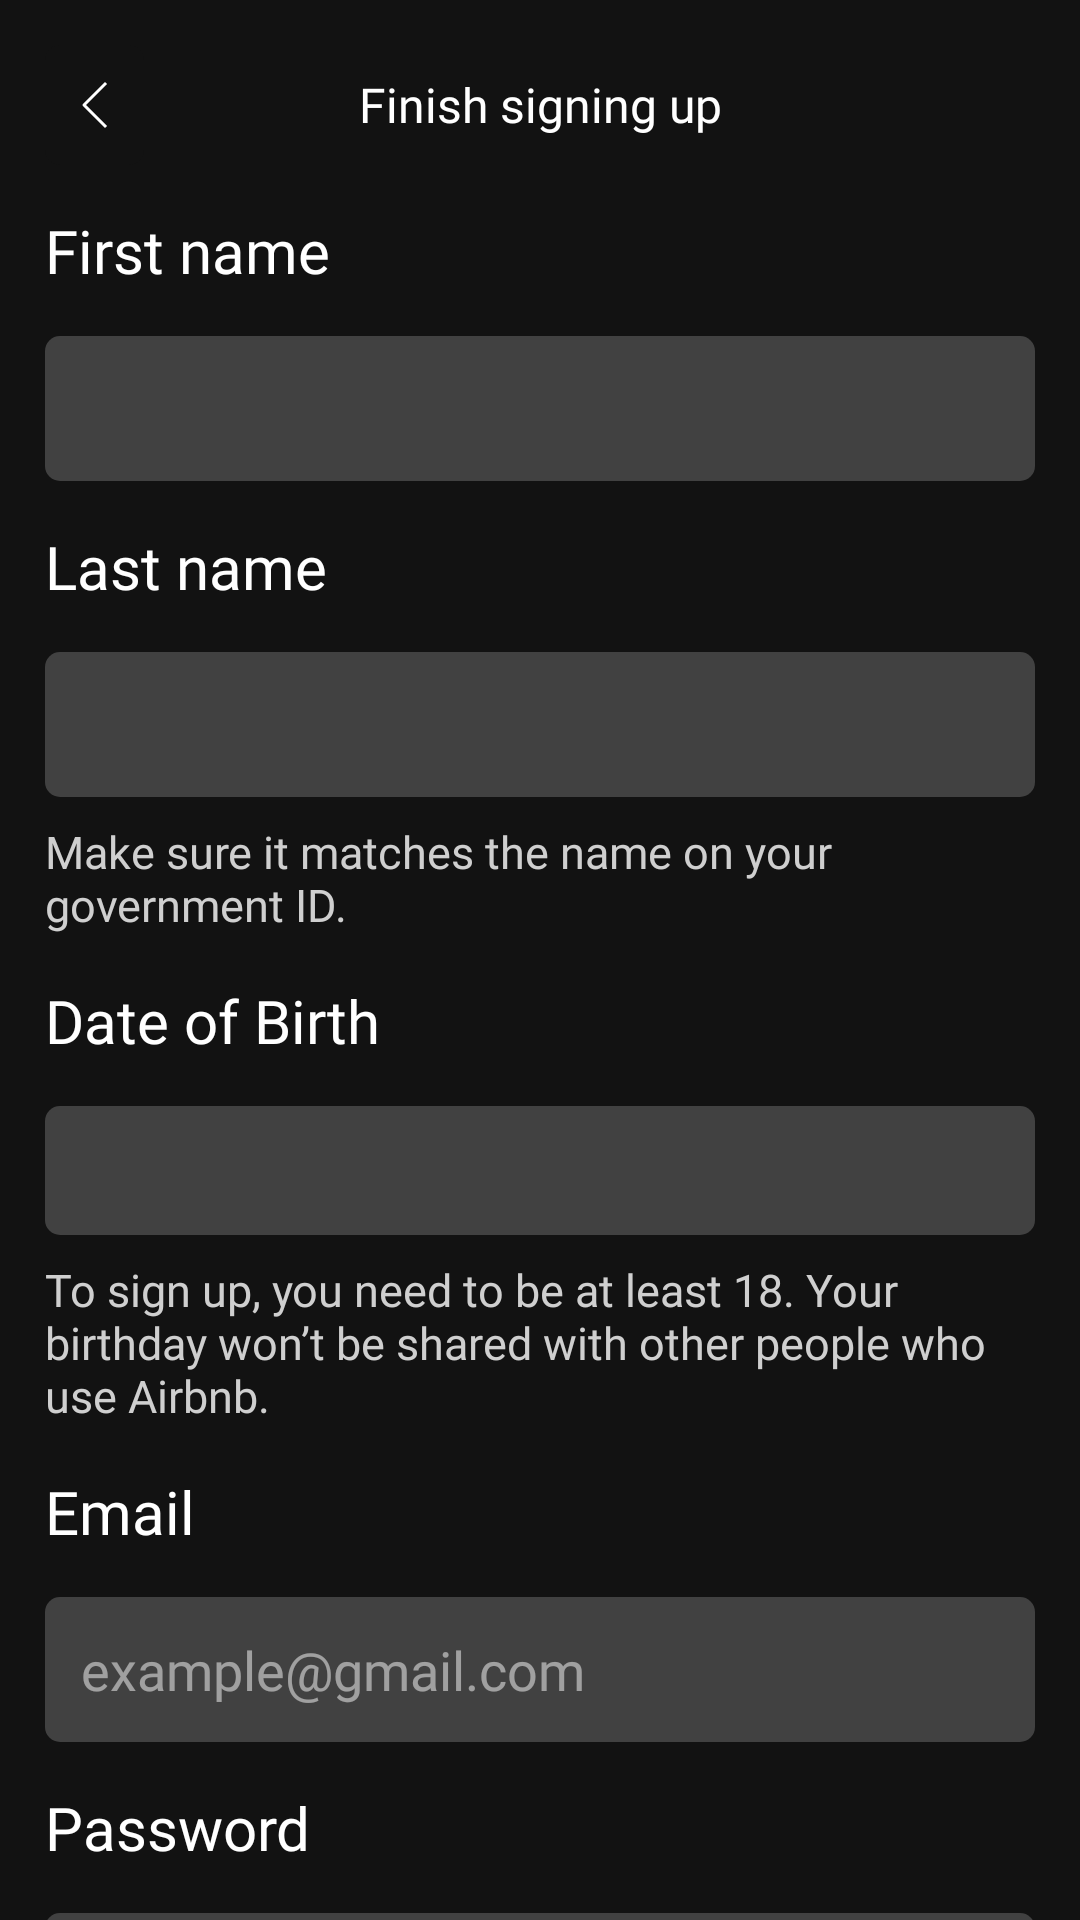

Produce the Android XML layout that renders to this screen, including the resource entries it uses.
<!-- AndroidManifest.xml: application theme Theme.Airbnb -->
<!-- res/layout/activity_signup.xml -->
<?xml version="1.0" encoding="utf-8"?>
<LinearLayout xmlns:android="http://schemas.android.com/apk/res/android"
    xmlns:app="http://schemas.android.com/apk/res-auto"
    xmlns:tools="http://schemas.android.com/tools"
    android:layout_width="match_parent"
    android:layout_height="match_parent"
    android:background="@color/back"
    android:orientation="vertical"
    tools:context=".activities.SignupActivity">

    <RelativeLayout
        android:layout_width="match_parent"
        android:layout_height="wrap_content"
        android:layout_marginTop="15sp">

        <TextView
            android:layout_width="match_parent"
            android:layout_height="wrap_content"
            android:gravity="center"
            android:text="Finish signing up"
            android:fontFamily="@font/roboto"
            android:textSize="16sp"
            android:layout_centerInParent="true"
            android:textColor="@color/white" />

        <ImageButton
            android:id="@+id/back"
            android:layout_width="wrap_content"
            android:layout_height="wrap_content"
            android:padding="12sp"
            android:background="@drawable/et_bg"
            android:backgroundTint="@color/back"
            android:layout_marginStart="15sp"
            android:src="@drawable/back" />

    </RelativeLayout>

    <androidx.core.widget.NestedScrollView
        android:layout_width="match_parent"
        android:layout_height="match_parent"
        android:fillViewport="true">

        <LinearLayout
            android:layout_width="match_parent"
            android:layout_height="match_parent"
            android:orientation="vertical">

            <TextView
                android:layout_width="match_parent"
                android:layout_height="wrap_content"
                android:text="First name"
                android:fontFamily="@font/roboto_bold"
                android:layout_margin="15sp"
                android:textSize="20sp"
                android:textColor="@color/white" />

            <EditText
                android:id="@+id/firstName"
                android:layout_width="match_parent"
                android:layout_height="wrap_content"
                android:background="@drawable/et_bg"
                android:hint=""
                android:padding="12sp"
                android:fontFamily="@font/roboto"
                android:textColorHint="@color/text_off"
                android:textColor="@color/text"
                android:inputType="textPersonName"
                android:layout_marginStart="15sp"
                android:layout_marginEnd="15sp" />

            <TextView
                android:layout_width="match_parent"
                android:layout_height="wrap_content"
                android:text="Last name"
                android:fontFamily="@font/roboto_bold"
                android:layout_margin="15sp"
                android:textSize="20sp"
                android:textColor="@color/white" />

            <EditText
                android:id="@+id/lastName"
                android:layout_width="match_parent"
                android:layout_height="wrap_content"
                android:background="@drawable/et_bg"
                android:hint=""
                android:padding="12sp"
                android:fontFamily="@font/roboto"
                android:textColorHint="@color/text_off"
                android:textColor="@color/text"
                android:inputType="textPersonName"
                android:layout_marginStart="15sp"
                android:layout_marginEnd="15sp" />

            <TextView
                android:layout_width="match_parent"
                android:layout_height="wrap_content"
                android:text="Make sure it matches the name on your government ID."
                android:fontFamily="@font/roboto"
                android:layout_marginStart="15sp"
                android:layout_marginEnd="15sp"
                android:layout_marginTop="8sp"
                android:textSize="15sp"
                android:textColor="@color/text" />

            <TextView
                android:layout_width="match_parent"
                android:layout_height="wrap_content"
                android:text="Date of Birth"
                android:fontFamily="@font/roboto_bold"
                android:layout_margin="15sp"
                android:textSize="20sp"
                android:textColor="@color/white" />

            <TextView
                android:id="@+id/dob"
                android:layout_width="match_parent"
                android:layout_height="wrap_content"
                android:background="@drawable/et_bg"
                android:padding="12sp"
                android:fontFamily="@font/roboto"
                android:textColorHint="@color/text_off"
                android:textColor="@color/text"
                android:layout_marginStart="15sp"
                android:layout_marginEnd="15sp" />

            <TextView
                android:layout_width="match_parent"
                android:layout_height="wrap_content"
                android:text="To sign up, you need to be at least 18. Your birthday won’t be shared with other people who use Airbnb."
                android:fontFamily="@font/roboto"
                android:layout_marginStart="15sp"
                android:layout_marginEnd="15sp"
                android:layout_marginTop="8sp"
                android:textSize="15sp"
                android:textColor="@color/text" />

            <TextView
                android:layout_width="match_parent"
                android:layout_height="wrap_content"
                android:text="Email"
                android:fontFamily="@font/roboto_bold"
                android:layout_margin="15sp"
                android:textSize="20sp"
                android:textColor="@color/white" />

            <EditText
                android:id="@+id/email"
                android:layout_width="match_parent"
                android:layout_height="wrap_content"
                android:background="@drawable/et_bg"
                android:hint="example@gmail.com"
                android:padding="12sp"
                android:fontFamily="@font/roboto"
                android:textColorHint="@color/text_off"
                android:textColor="@color/text"
                android:inputType="textPersonName"
                android:layout_marginStart="15sp"
                android:layout_marginEnd="15sp" />

            <TextView
                android:layout_width="match_parent"
                android:layout_height="wrap_content"
                android:text="Password"
                android:fontFamily="@font/roboto_bold"
                android:layout_margin="15sp"
                android:textSize="20sp"
                android:textColor="@color/white" />

            <EditText
                android:id="@+id/password"
                android:layout_width="match_parent"
                android:layout_height="wrap_content"
                android:background="@drawable/et_bg"
                android:hint=""
                android:padding="12sp"
                android:fontFamily="@font/roboto"
                android:textColorHint="@color/text_off"
                android:textColor="@color/text"
                android:inputType="textPassword"
                android:layout_marginStart="15sp"
                android:layout_marginEnd="15sp" />

            <TextView
                android:layout_width="match_parent"
                android:layout_height="wrap_content"
                android:text="@string/password"
                android:fontFamily="@font/roboto"
                android:layout_marginStart="15sp"
                android:layout_marginEnd="15sp"
                android:layout_marginTop="8sp"
                android:textSize="15sp"
                android:textColor="@color/text" />

            <TextView
                android:layout_width="match_parent"
                android:layout_height="wrap_content"
                android:text="@string/agrrement"
                android:fontFamily="@font/roboto"
                android:layout_margin="15sp"
                android:textSize="15sp"
                android:textColor="@color/text" />

            <Button
                android:id="@+id/continueBtn"
                android:layout_width="match_parent"
                android:layout_height="wrap_content"
                android:padding="12sp"
                android:layout_margin="15sp"
                android:text="Agree and continue"
                android:backgroundTint="@color/blue"
                android:fontFamily="@font/roboto"
                android:textSize="16sp" />

        </LinearLayout>

    </androidx.core.widget.NestedScrollView>

</LinearLayout>
<!-- resources referenced by this layout -->
<resources>
  <color name="back">#121212</color>
  <color name="blue">#5788B6</color>
  <color name="text">#CFCFCF</color>
  <color name="text_off">#80FFFFFF</color>
  <color name="white">#FFFFFFFF</color>
  <!-- drawable back (drawable) -->
  <vector xmlns:android="http://schemas.android.com/apk/res/android"
      android:width="9dp"
      android:height="16dp"
      android:viewportWidth="9"
      android:viewportHeight="16">
    <path
        android:strokeWidth="1"
        android:pathData="M8,1L1,8L8,15"
        android:strokeLineJoin="round"
        android:fillColor="#00000000"
        android:strokeColor="#ffffff"
        android:strokeLineCap="square"/>
  </vector>
  <!-- drawable et_bg (drawable) -->
  <?xml version="1.0" encoding="utf-8"?>
  <shape android:shape="rectangle" xmlns:android="http://schemas.android.com/apk/res/android">
      <solid android:color="#414141" />
      <corners android:radius="5sp" />
  </shape>
  <string name="agrrement">By selecting <b>Agree and continue</b> below, I agree to Airbnb’s <u>Terms of Service</u>, <u>Payments Terms of Service</u>, <u>Privacy Policy</u>, and <u>Nondiscrimination Policy</u>.</string>
  <string name="password">Password strength: strong\nCan\'t contain your name or email address\nAt least 8 characters\nContains a number or symbol\n</string>
  <style name="Theme.Airbnb" parent="Base.Theme.Airbnb" />
  <style name="Base.Theme.Airbnb" parent="Theme.Material3.Dark.NoActionBar">
          
          <item name="colorPrimary">@color/blue</item>
          <item name="colorPrimaryVariant">@color/blue</item>
          <item name="colorOnPrimary">@color/white</item>
          
          <item name="colorSecondary">@color/orange</item>
          <item name="colorSecondaryVariant">@color/orange</item>
          <item name="colorOnSecondary">@color/white</item>
          
          <item name="android:statusBarColor">@color/back</item>
      </style>
  <color name="orange">#BF6042</color>
</resources>
